Photos from the image-classification dataset "data" in the GitHub repository RBirkeland/RotationNet. Its 4 classes are: M5 DIN934 hex nut, M5 DIN985 nyloc nut, M6 DIN934 hex nut, M6 DIN985 nyloc nut.

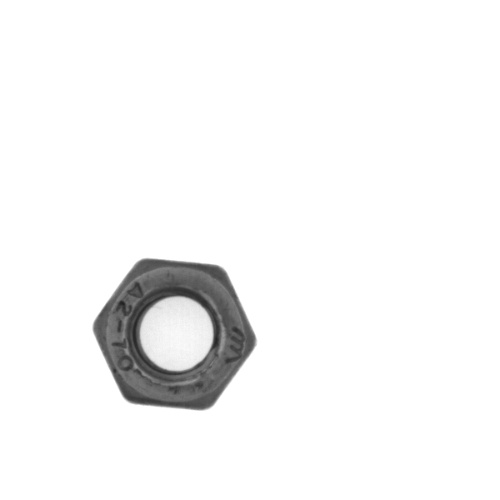
Label: M6 DIN985 nyloc nut

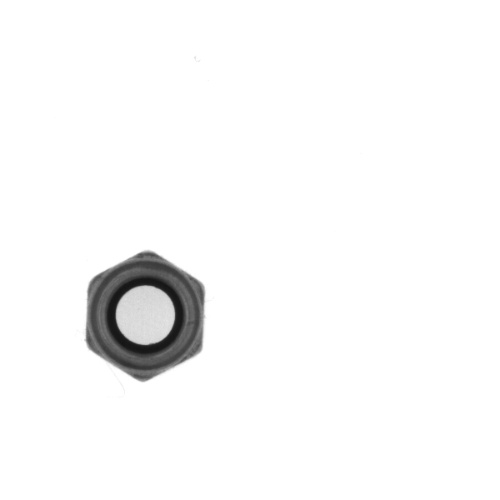
Label: M5 DIN985 nyloc nut

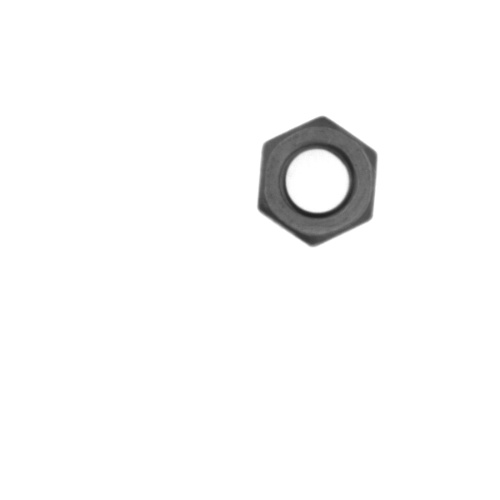
Label: M5 DIN934 hex nut

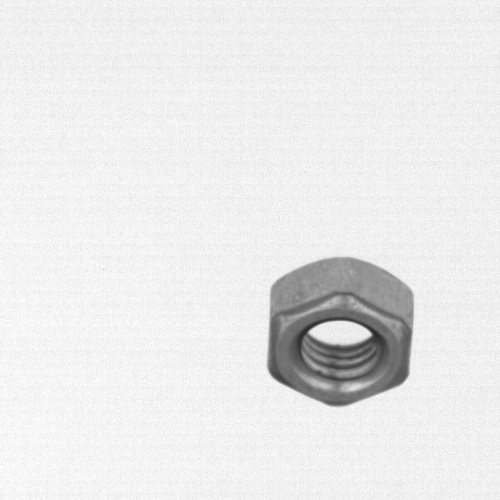
Label: M6 DIN934 hex nut

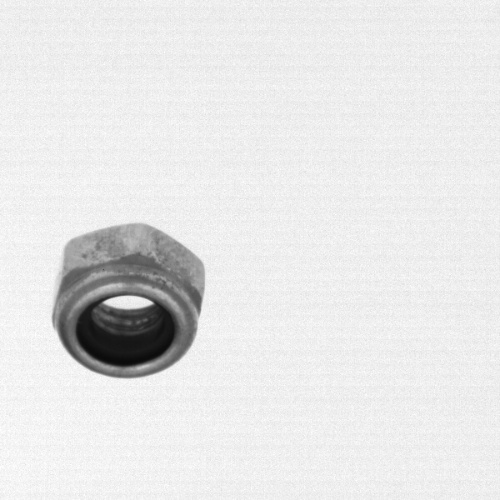
Label: M6 DIN985 nyloc nut

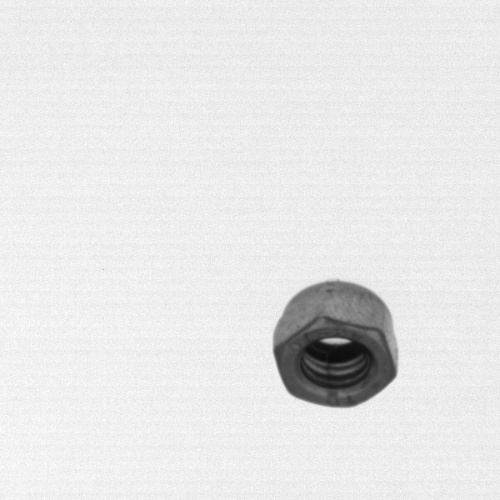
Label: M5 DIN985 nyloc nut
